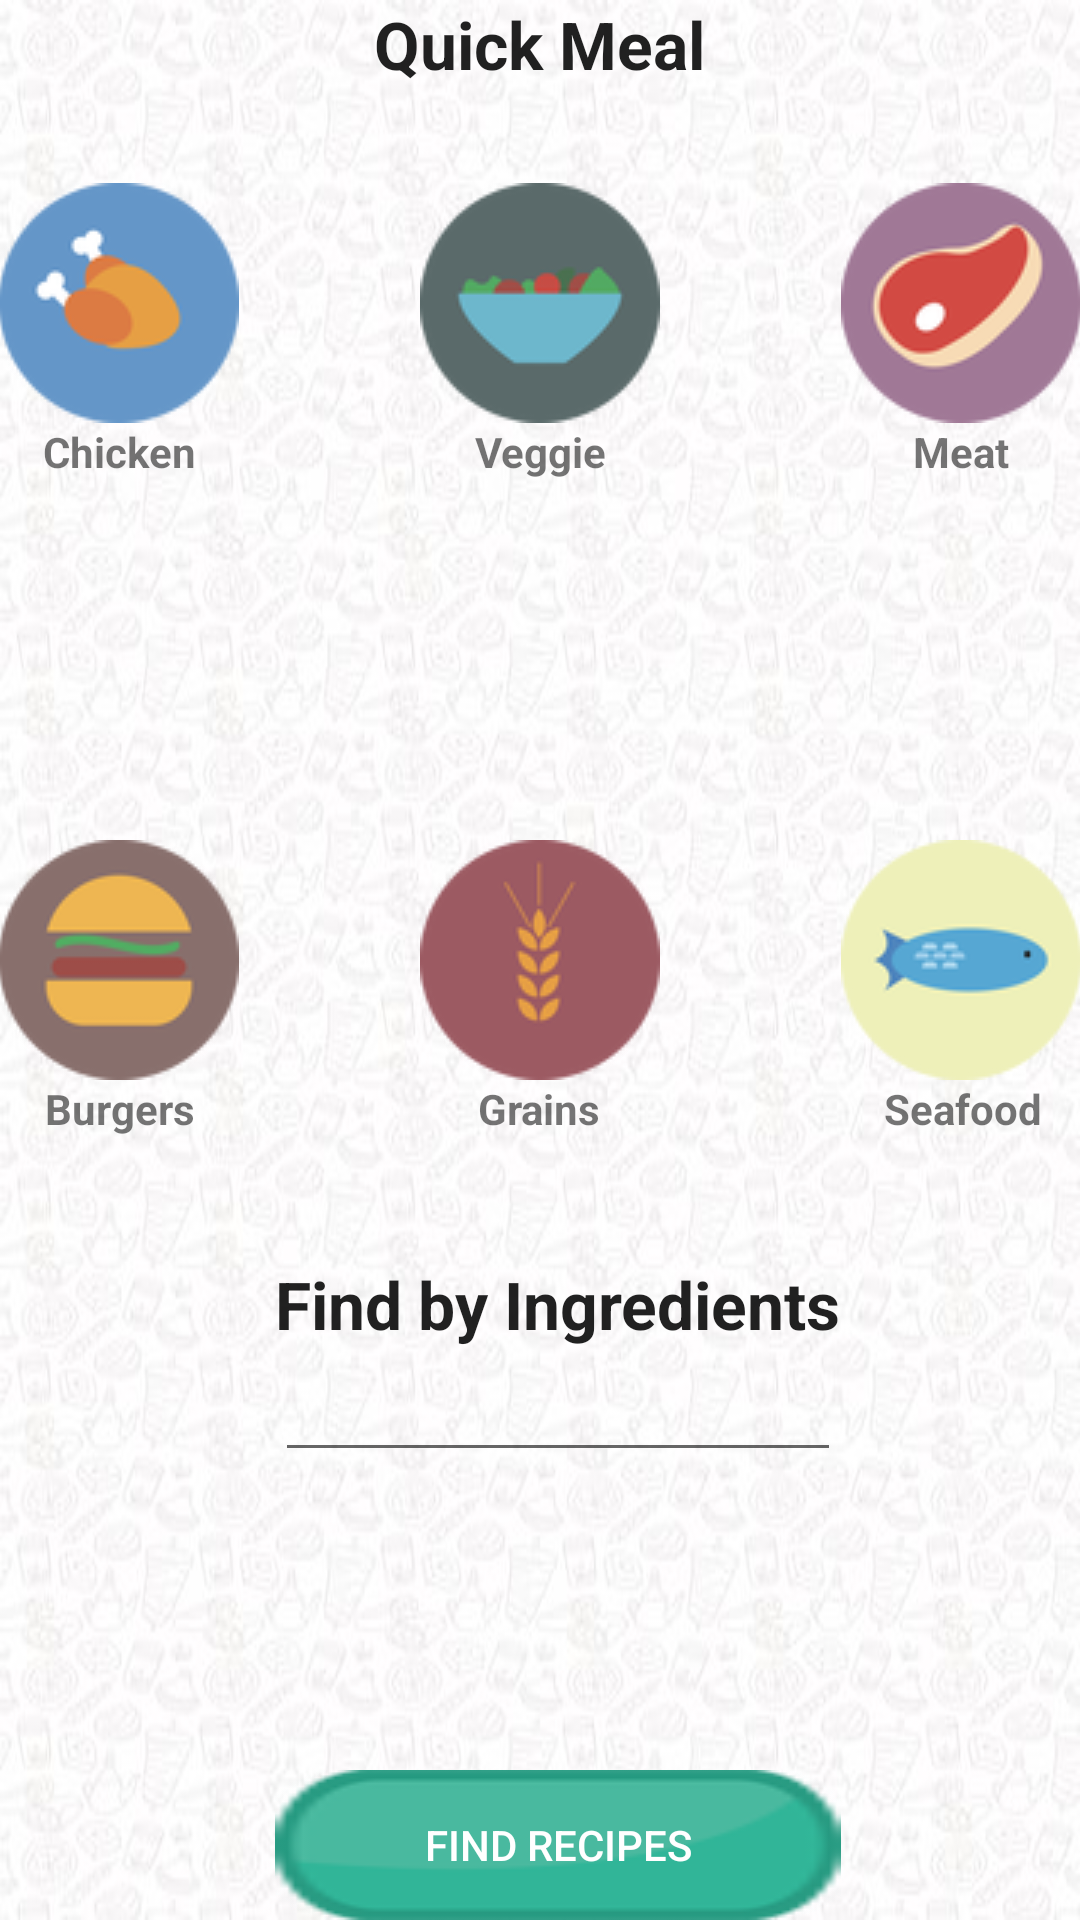

Android layout source for this screen:
<!-- AndroidManifest.xml: application theme AppTheme -->
<!-- res/layout/activity_main.xml -->
<?xml version="1.0" encoding="utf-8"?>
<RelativeLayout
     xmlns:android="http://schemas.android.com/apk/res/android"
    xmlns:tools="http://schemas.android.com/tools"
    android:layout_width="match_parent"
    android:layout_height="match_parent"
    android:paddingLeft="@dimen/activity_horizontal_margin"
    android:paddingRight="@dimen/activity_horizontal_margin"
    android:paddingTop="@dimen/activity_vertical_margin"
    android:paddingBottom="@dimen/activity_vertical_margin"
    android:clickable="false"
    android:id="@+id/main"
    android:background="@drawable/background_image"
    style="bold">

    <ImageButton
        android:layout_width="wrap_content"
        android:layout_height="wrap_content"
        android:id="@+id/chicken"
        android:background="@drawable/chicken_selector"
        android:bottomLeftRadius="50dp"
        android:topLeftRadius="50dp"
        android:topRightRadius="50dp"
        android:onClick="getChicken"
        android:layout_alignParentTop="true"
        android:layout_alignParentStart="true"
        android:layout_marginTop="61dp" />

    <ImageButton
        android:layout_width="wrap_content"
        android:layout_height="wrap_content"
        android:id="@+id/steak"
        android:background="@drawable/red_meat_selector"
        android:layout_alignTop="@+id/chicken"
        android:layout_alignParentRight="true"
        android:layout_alignParentEnd="true"
        android:onClick="getSteak" />
    <ImageButton
        android:layout_width="wrap_content"
        android:layout_height="wrap_content"
        android:id="@+id/vegetable"
        android:background="@drawable/veggie_selector"
        android:onClick="getVeg"
        android:layout_alignTop="@+id/steak"
        android:layout_alignStart="@+id/textView2" />
    <ImageButton
        android:layout_width="wrap_content"
        android:layout_height="wrap_content"
        android:id="@+id/burger"
        android:onClick="getJunk"
        android:background="@drawable/burger_selector"
        android:layout_centerVertical="true"
        android:layout_alignParentStart="true" />
    <ImageButton
        android:layout_width="wrap_content"
        android:layout_height="wrap_content"
        android:id="@+id/grain"
        android:onClick="getGrain"
        android:background="@drawable/grain_selector"
        android:layout_alignTop="@+id/seafood"
        android:layout_alignStart="@+id/textView2" />
    <ImageButton
        android:layout_width="wrap_content"
        android:layout_height="wrap_content"
        android:id="@+id/seafood"
        android:onClick="getFish"
        android:background="@drawable/seafood_selector"
        android:layout_above="@+id/textView6"
        android:layout_alignStart="@+id/textView3" />
    <TextView
        android:layout_width="80dp"
        android:layout_height="wrap_content"
        android:textAppearance="?android:attr/textAppearanceSmall"
        android:text="Chicken"
        android:id="@+id/textView"
        android:gravity="center"
        android:textStyle="bold"
        android:layout_alignRight="@+id/chicken"
        android:layout_alignEnd="@+id/chicken"
        android:layout_below="@+id/chicken"
        android:layout_alignParentLeft="true"
        android:layout_alignParentStart="true" />
    <TextView
        android:layout_width="80dp"
        android:layout_height="wrap_content"
        android:textAppearance="?android:attr/textAppearanceSmall"
        android:text="Veggie"
        android:id="@+id/textView2"
        android:gravity="center"
        android:textStyle="bold"
        android:layout_below="@+id/steak"
        android:layout_centerHorizontal="true" />
    <TextView
        android:layout_width="80dp"
        android:layout_height="wrap_content"
        android:textAppearance="?android:attr/textAppearanceSmall"
        android:text="Meat"
        android:id="@+id/textView3"
        android:gravity="center"
        android:textStyle="bold"
        android:layout_alignRight="@+id/steak"
        android:layout_alignEnd="@+id/steak"
        android:layout_below="@+id/steak"
        android:layout_alignLeft="@+id/steak"
        android:layout_alignStart="@+id/steak" />
    <TextView
        android:layout_width="80dp"
        android:layout_height="wrap_content"
        android:textAppearance="?android:attr/textAppearanceSmall"
        android:text="Burgers"
        android:id="@+id/textView4"
        android:gravity="center"
        android:textStyle="bold"
        android:layout_alignParentLeft="true"
        android:layout_alignParentStart="true"
        android:layout_below="@+id/burger"
        android:layout_alignRight="@+id/textView"
        android:layout_alignEnd="@+id/textView" />

    <Button
        android:layout_width="wrap_content"
        android:layout_height="wrap_content"
        android:text="Ask Question"
        android:id="@+id/button"
        android:onClick="askQuestion"
        android:layout_alignBottom="@+id/burger"
        android:layout_toStartOf="@+id/burger" />

    <TextView
        android:layout_width="wrap_content"
        android:layout_height="wrap_content"
        android:textAppearance="?android:attr/textAppearanceLarge"
        android:text="Quick Meal"
        android:id="@+id/textView5"
        android:layout_centerHorizontal="true"
        android:layout_alignParentTop="true"
        android:layout_above="@+id/vegetable"
        android:textStyle="bold" />

    <EditText
        android:layout_width="wrap_content"
        android:layout_height="wrap_content"
        android:id="@+id/ingredients"
        android:layout_below="@+id/textView8"
        android:layout_alignStart="@+id/textView8"
        android:layout_alignEnd="@+id/textView8" />

    <Button
        android:layout_width="wrap_content"
        android:layout_height="wrap_content"
        android:text="Find Recipes"
        android:id="@+id/button2"
        android:onClick="findByIngredients"
        android:background="@drawable/button1"
        android:textColor="#ffffff"
        android:layout_alignParentBottom="true"
        android:layout_alignStart="@+id/ingredients"
        android:layout_alignEnd="@+id/ingredients" />


    <TextView
        android:layout_width="wrap_content"
        android:layout_height="wrap_content"
        android:text="Grains"
        android:id="@+id/textView6"
        android:layout_centerHorizontal="true"
        android:layout_alignTop="@+id/textView4"
        android:textStyle="bold" />

    <TextView
        android:layout_width="wrap_content"
        android:layout_height="wrap_content"
        android:text="Seafood"
        android:id="@+id/textView7"
        android:textStyle="bold"
        android:layout_alignTop="@+id/textView6"
        android:layout_alignParentEnd="true"
        android:paddingRight="13dp" />

    <TextView
        android:layout_width="wrap_content"
        android:layout_height="wrap_content"
        android:text="Find by Ingredients"
        android:id="@+id/textView8"
        android:textAppearance="?android:attr/textAppearanceLarge"
        android:layout_marginTop="41dp"
        android:textStyle="bold"
        android:layout_below="@+id/textView6"
        android:layout_toStartOf="@+id/seafood" />



</RelativeLayout>
<!-- resources referenced by this layout -->
<resources>
  <!-- drawable background_image: jpg bitmap (drawable, 45526 bytes) -->
  <!-- drawable burger_selector (drawable) -->
  <?xml version="1.0" encoding="utf-8"?>
  <selector xmlns:android="http://schemas.android.com/apk/res/android">
      <item android:drawable="@drawable/burger_pressed"
          android:state_pressed="true" />
      <item android:drawable="@drawable/burger" />
  </selector>
  <!-- drawable button1: png bitmap (drawable, 2073 bytes) -->
  <!-- drawable chicken_selector (drawable) -->
  <?xml version="1.0" encoding="utf-8"?>
  <selector xmlns:android="http://schemas.android.com/apk/res/android" android:layout_height="wrap_content" android:layout_width="wrap_content">
      <item android:drawable="@drawable/chicken_pressed"
          android:state_pressed="true" />
      <item android:drawable="@drawable/chicken" />
  </selector>
  <!-- drawable grain_selector (drawable) -->
  <?xml version="1.0" encoding="utf-8"?>
  <selector xmlns:android="http://schemas.android.com/apk/res/android">
      <item android:drawable="@drawable/grain_pressed"
          android:state_pressed="true" />
      <item android:drawable="@drawable/grain" />
  </selector>
  <!-- drawable red_meat_selector (drawable) -->
  <?xml version="1.0" encoding="utf-8"?>
  <selector xmlns:android="http://schemas.android.com/apk/res/android">
      <item android:drawable="@drawable/red_meat_pressed"
          android:state_pressed="true" />
      <item android:drawable="@drawable/red_meat" />
  </selector>
  <!-- drawable seafood_selector (drawable) -->
  <?xml version="1.0" encoding="utf-8"?>
  <selector xmlns:android="http://schemas.android.com/apk/res/android">
      <item android:drawable="@drawable/seafood_pressed"
          android:state_pressed="true" />
      <item android:drawable="@drawable/seafood" />
  </selector>
  <!-- drawable veggie_selector (drawable) -->
  <?xml version="1.0" encoding="utf-8"?>
  <selector xmlns:android="http://schemas.android.com/apk/res/android">
      <item android:drawable="@drawable/veggie_pressed"
          android:state_pressed="true" />
      <item android:drawable="@drawable/veggie" />
  </selector>
  <style name="AppTheme" parent="Theme.AppCompat.Light.DarkActionBar">
          <item name="android:actionBarStyle">@style/CustomStyle</item>
          <item name="actionBarStyle">@style/CustomStyle</item>
      </style>
  <!-- drawable burger_pressed: png bitmap (drawable, 4466 bytes) -->
  <!-- drawable burger: png bitmap (drawable, 4430 bytes) -->
  <!-- drawable chicken_pressed: png bitmap (drawable, 4669 bytes) -->
  <!-- drawable chicken: png bitmap (drawable, 4612 bytes) -->
  <!-- drawable grain_pressed: png bitmap (drawable, 4243 bytes) -->
  <!-- drawable grain: png bitmap (drawable, 4279 bytes) -->
  <!-- drawable red_meat_pressed: png bitmap (drawable, 5877 bytes) -->
  <!-- drawable red_meat: png bitmap (drawable, 5656 bytes) -->
  <!-- drawable seafood_pressed: png bitmap (drawable, 4427 bytes) -->
  <!-- drawable seafood: png bitmap (drawable, 4405 bytes) -->
  <!-- drawable veggie_pressed: png bitmap (drawable, 4265 bytes) -->
  <!-- drawable veggie: png bitmap (drawable, 4032 bytes) -->
  <style name="CustomStyle" parent="@android:style/Widget.Holo.Light.ActionBar.Solid.Inverse">
          <item name="android:background">@color/Green</item>
          <item name="background">@color/Green</item>
      </style>
  <color name="Green">#49B99F</color>
</resources>
